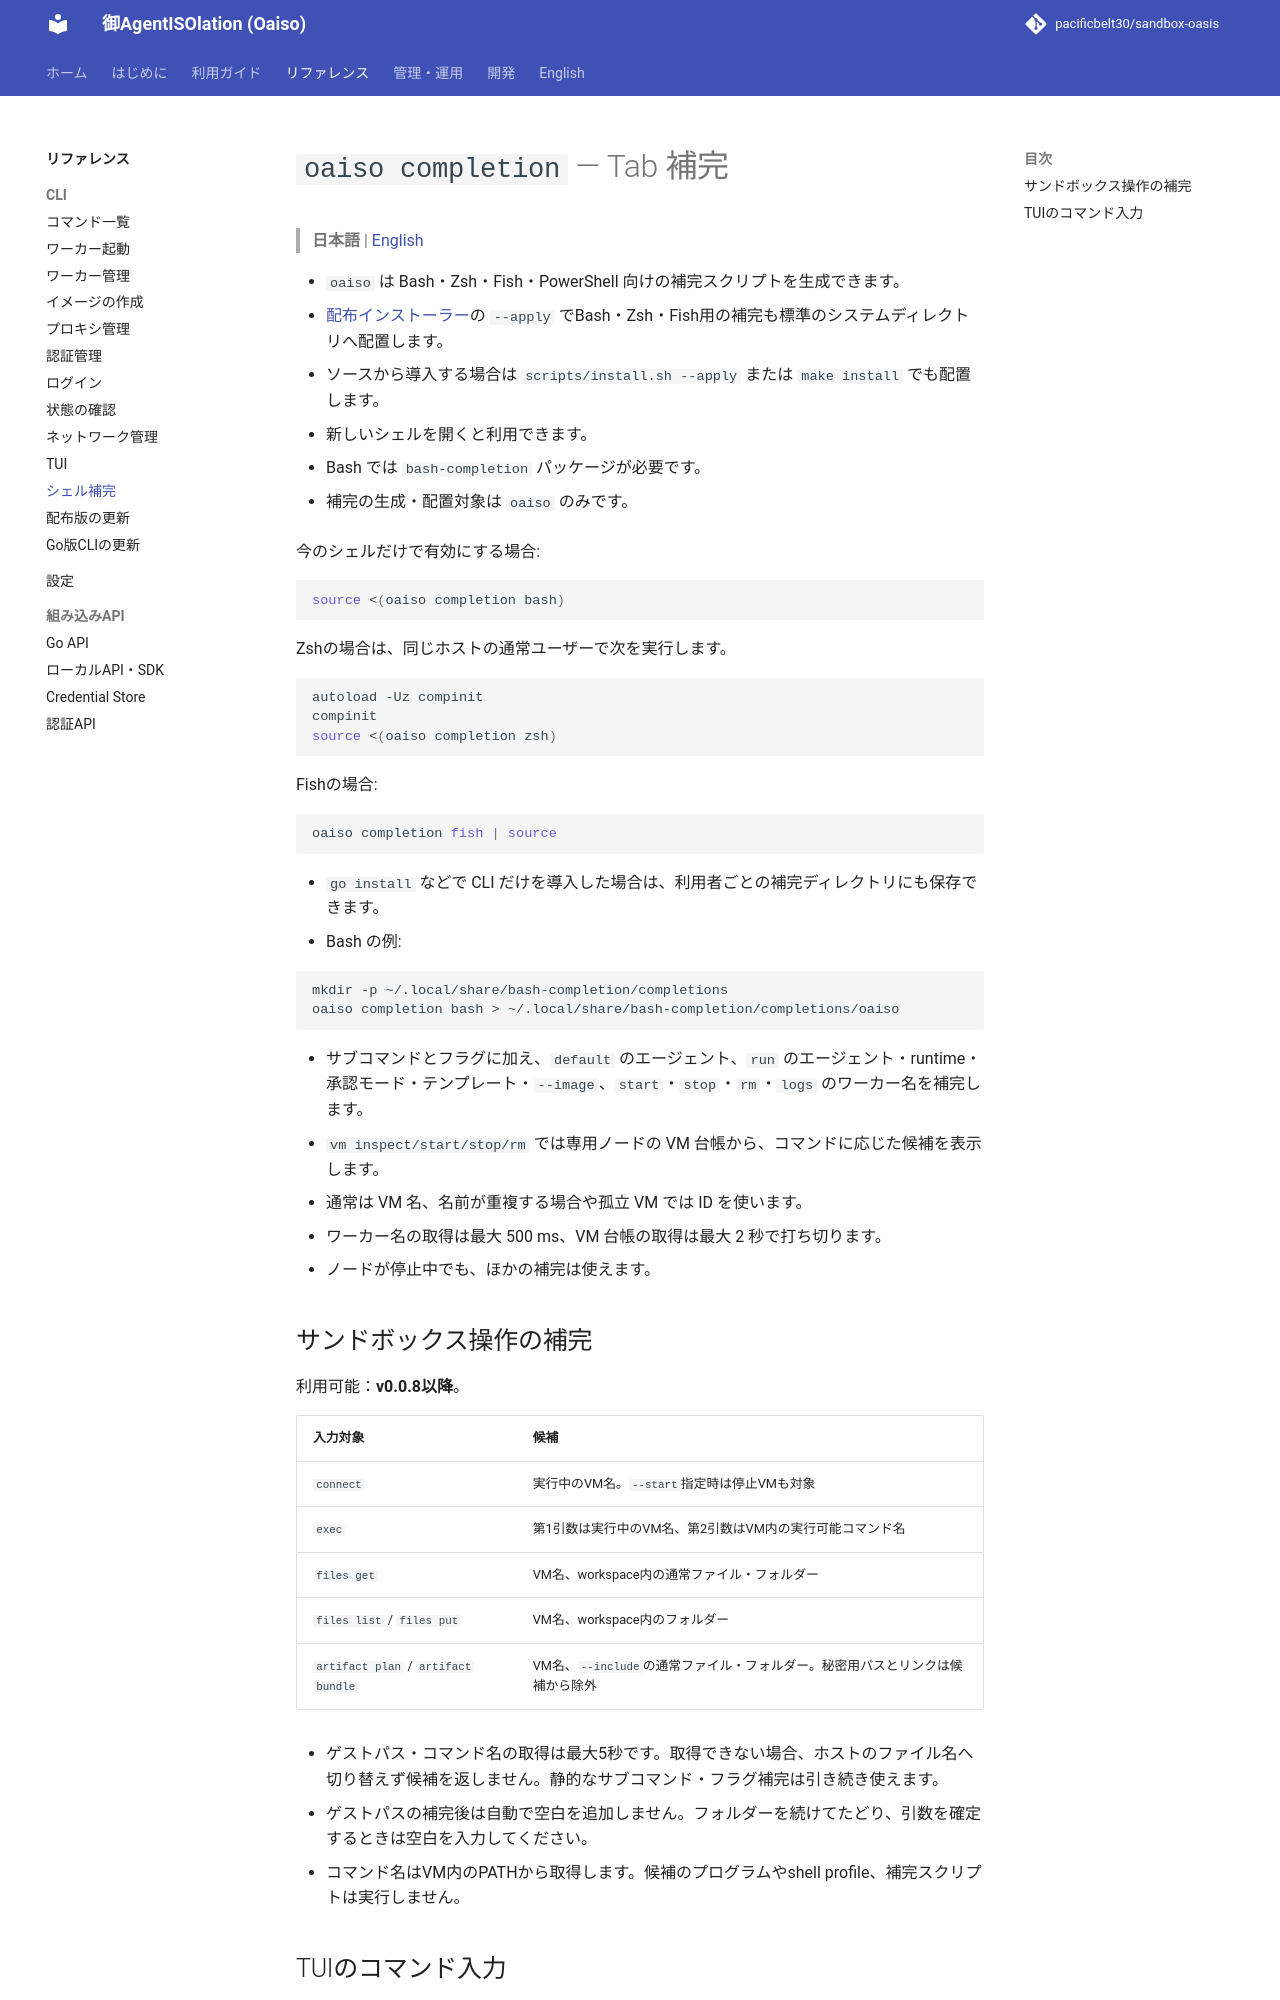

repository: pacificbelt30/sandbox-oasis · page: commands/completion/index.html · generator: mkdocs

# `oaiso completion` — Tab 補完

> **日本語** | [English](../en/commands/completion.md)

- `oaiso` は Bash・Zsh・Fish・PowerShell 向けの補完スクリプトを生成できます。
- [配布インストーラー](../installation.md)の `--apply` でBash・Zsh・Fish用の補完も標準のシステムディレクトリへ配置します。
- ソースから導入する場合は `scripts/install.sh --apply` または `make install` でも配置します。
- 新しいシェルを開くと利用できます。
- Bash では `bash-completion` パッケージが必要です。

- 補完の生成・配置対象は `oaiso` のみです。

今のシェルだけで有効にする場合:

```bash
source <(oaiso completion bash)
```

Zshの場合は、同じホストの通常ユーザーで次を実行します。

```zsh
autoload -Uz compinit
compinit
source <(oaiso completion zsh)
```

Fishの場合:

```fish
oaiso completion fish | source
```

- `go install` などで CLI だけを導入した場合は、利用者ごとの補完ディレクトリにも保存できます。
- Bash の例:

```bash
mkdir -p ~/.local/share/bash-completion/completions
oaiso completion bash > ~/.local/share/bash-completion/completions/oaiso
```

- サブコマンドとフラグに加え、`default` のエージェント、`run` のエージェント・runtime・承認モード・テンプレート・`--image`、`start`・`stop`・`rm`・`logs` のワーカー名を補完します。
- `vm inspect/start/stop/rm` では専用ノードの VM 台帳から、コマンドに応じた候補を表示します。
- 通常は VM 名、名前が重複する場合や孤立 VM では ID を使います。
- ワーカー名の取得は最大 500 ms、VM 台帳の取得は最大 2 秒で打ち切ります。
- ノードが停止中でも、ほかの補完は使えます。

## サンドボックス操作の補完

利用可能：**v0.0.8以降**。

| 入力対象 | 候補 |
|---|---|
| `connect` | 実行中のVM名。`--start`指定時は停止VMも対象 |
| `exec` | 第1引数は実行中のVM名、第2引数はVM内の実行可能コマンド名 |
| `files get` | VM名、workspace内の通常ファイル・フォルダー |
| `files list` / `files put` | VM名、workspace内のフォルダー |
| `artifact plan` / `artifact bundle` | VM名、`--include`の通常ファイル・フォルダー。秘密用パスとリンクは候補から除外 |

- ゲストパス・コマンド名の取得は最大5秒です。取得できない場合、ホストのファイル名へ切り替えず候補を返しません。静的なサブコマンド・フラグ補完は引き続き使えます。
- ゲストパスの補完後は自動で空白を追加しません。フォルダーを続けてたどり、引数を確定するときは空白を入力してください。
- コマンド名はVM内のPATHから取得します。候補のプログラムやshell profile、補完スクリプトは実行しません。
